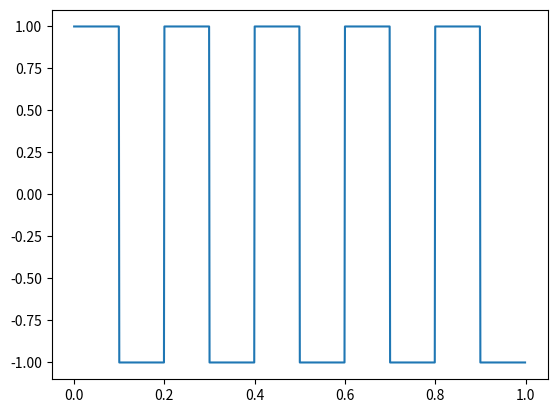

Generate this figure with matplotlib:
from scipy import signal
from matplotlib import pyplot as plt
import numpy as np

t = np.arange(0, 1, 0.001)
x = signal.square(2 * np.pi * 5 * t)

plt.plot(t, x)
plt.show()
